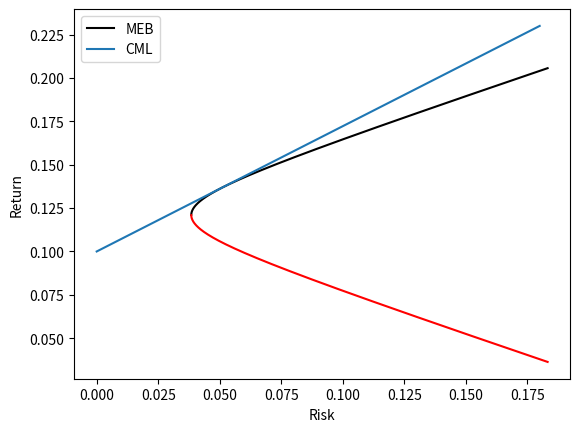

Recreate this plot in Python.
import numpy as np
import math
import matplotlib.pyplot as plt
import scipy.interpolate as interpolate

M = np.array([0.1,0.2,0.15])
C = np.array([[0.005,-0.010,0.004],[-0.010,0.040,-0.002],[0.004,-0.002,0.023]])
u = np.array([1,1,1])

w_min = (u@np.linalg.inv(C))/(u@np.linalg.inv(C)@np.transpose(u))
sigma_min = w_min@C@np.transpose(w_min)
u_min = M@np.transpose(w_min)

markovitz_return = []
markovitz_risk = []
non_markovitz_return = []
non_markovitz_risk = []

y_axis = np.linspace(0.3*u_min,1.7*u_min,1000)

for uv in y_axis:
    d1 = np.linalg.det([[1,u@np.linalg.inv(C)@np.transpose(M)],[uv,M@np.linalg.inv(C)@np.transpose(M)]])
    d2 = np.linalg.det([[u@np.linalg.inv(C)@np.transpose(u),1],[M@np.linalg.inv(C)@np.transpose(u),uv]])
    d3 = np.linalg.det([[u@np.linalg.inv(C)@np.transpose(u),u@np.linalg.inv(C)@np.transpose(M)],[M@np.linalg.inv(C)@np.transpose(u),M@np.linalg.inv(C)@np.transpose(M)]])
    w = (d1*(u@np.linalg.inv(C)) + d2*(M@np.linalg.inv(C)))/d3
    mu = M@np.transpose(w)
    sigma = w@C@np.transpose(w)
    
    if mu>=u_min:
        markovitz_return.append(mu)
        markovitz_risk.append(math.sqrt(sigma))
    else:
        non_markovitz_return.append(mu)
        non_markovitz_risk.append(math.sqrt(sigma))

plt.plot(markovitz_risk,markovitz_return,label='MEB',c='Black')
plt.plot(non_markovitz_risk,non_markovitz_return,c='Red')


func1 = interpolate.interp1d(markovitz_risk,markovitz_return)
max_return = func1(0.15)
d1 = np.linalg.det([[1,u@np.linalg.inv(C)@np.transpose(M)],[max_return,M@np.linalg.inv(C)@np.transpose(M)]])
d2 = np.linalg.det([[u@np.linalg.inv(C)@np.transpose(u),1],[M@np.linalg.inv(C)@np.transpose(u),max_return]])
d3 = np.linalg.det([[u@np.linalg.inv(C)@np.transpose(u),u@np.linalg.inv(C)@np.transpose(M)],[M@np.linalg.inv(C)@np.transpose(u),M@np.linalg.inv(C)@np.transpose(M)]])
w = (d1*(u@np.linalg.inv(C)) + d2*(M@np.linalg.inv(C)))/d3
sigma = w@C@np.transpose(w)
print(max_return)
print(w)

func2 = interpolate.interp1d(non_markovitz_risk,non_markovitz_return)
min_return = func2(0.15)
d1 = np.linalg.det([[1,u@np.linalg.inv(C)@np.transpose(M)],[min_return,M@np.linalg.inv(C)@np.transpose(M)]])
d2 = np.linalg.det([[u@np.linalg.inv(C)@np.transpose(u),1],[M@np.linalg.inv(C)@np.transpose(u),min_return]])
d3 = np.linalg.det([[u@np.linalg.inv(C)@np.transpose(u),u@np.linalg.inv(C)@np.transpose(M)],[M@np.linalg.inv(C)@np.transpose(u),M@np.linalg.inv(C)@np.transpose(M)]])
w = (d1*(u@np.linalg.inv(C)) + d2*(M@np.linalg.inv(C)))/d3
sigma = w@C@np.transpose(w)
print(min_return)
print(w)

d1 = np.linalg.det([[1,u@np.linalg.inv(C)@np.transpose(M)],[0.18,M@np.linalg.inv(C)@np.transpose(M)]])
d2 = np.linalg.det([[u@np.linalg.inv(C)@np.transpose(u),1],[M@np.linalg.inv(C)@np.transpose(u),0.18]])
d3 = np.linalg.det([[u@np.linalg.inv(C)@np.transpose(u),u@np.linalg.inv(C)@np.transpose(M)],[M@np.linalg.inv(C)@np.transpose(u),M@np.linalg.inv(C)@np.transpose(M)]])
w = (d1*(u@np.linalg.inv(C)) + d2*(M@np.linalg.inv(C)))/d3
sigma = w@C@np.transpose(w)
print(math.sqrt(sigma))

rf = 0.1
u_dash = rf*u
w = ((M-u_dash)@np.linalg.inv(C))/((M-u_dash)@np.linalg.inv(C)@np.transpose(u))
print(w)

return_market = M@np.transpose(w)
risk_market = math.sqrt(w@C@np.transpose(w))

cml_x = []
cml_y = []

for k in np.linspace(0,0.18,1000):
    cml_x.append(k)
    cml_y.append(rf + (return_market-rf)*k/risk_market)

plt.plot(cml_x,cml_y,label='CML')
plt.legend()
plt.xlabel("Risk")
plt.ylabel("Return")
plt.show()

risk_req = 0.1
return_req = rf + (return_market-rf)*risk_req/risk_market
w_rf = (return_req-return_market)/(rf-return_market)
w_risky = 1-w_rf
w_security = w*w_risky
print(w_security)
print(w_rf)